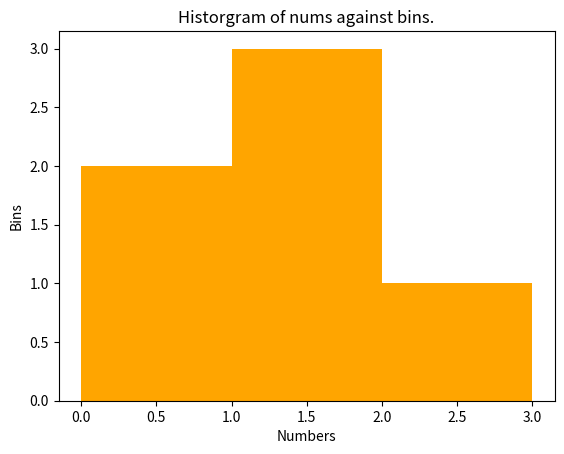

The matplotlib source for this figure:
import numpy as np 
import matplotlib.pyplot as plt

nums = np.array( [0.5, 0.7, 1.0, 1.2, 1.3, 2.1])
bins = np.array( [0, 1, 2, 3])

plt.xlabel("Numbers")
plt.ylabel("Bins")

print("\nNumbers: ", nums)
print("\nBins: ", bins)
print("\nResult: ", np.histogram(nums, bins))

plt.hist(nums, bins=bins, color="orange")
plt.title("Historgram of nums against bins.")
plt.show()
